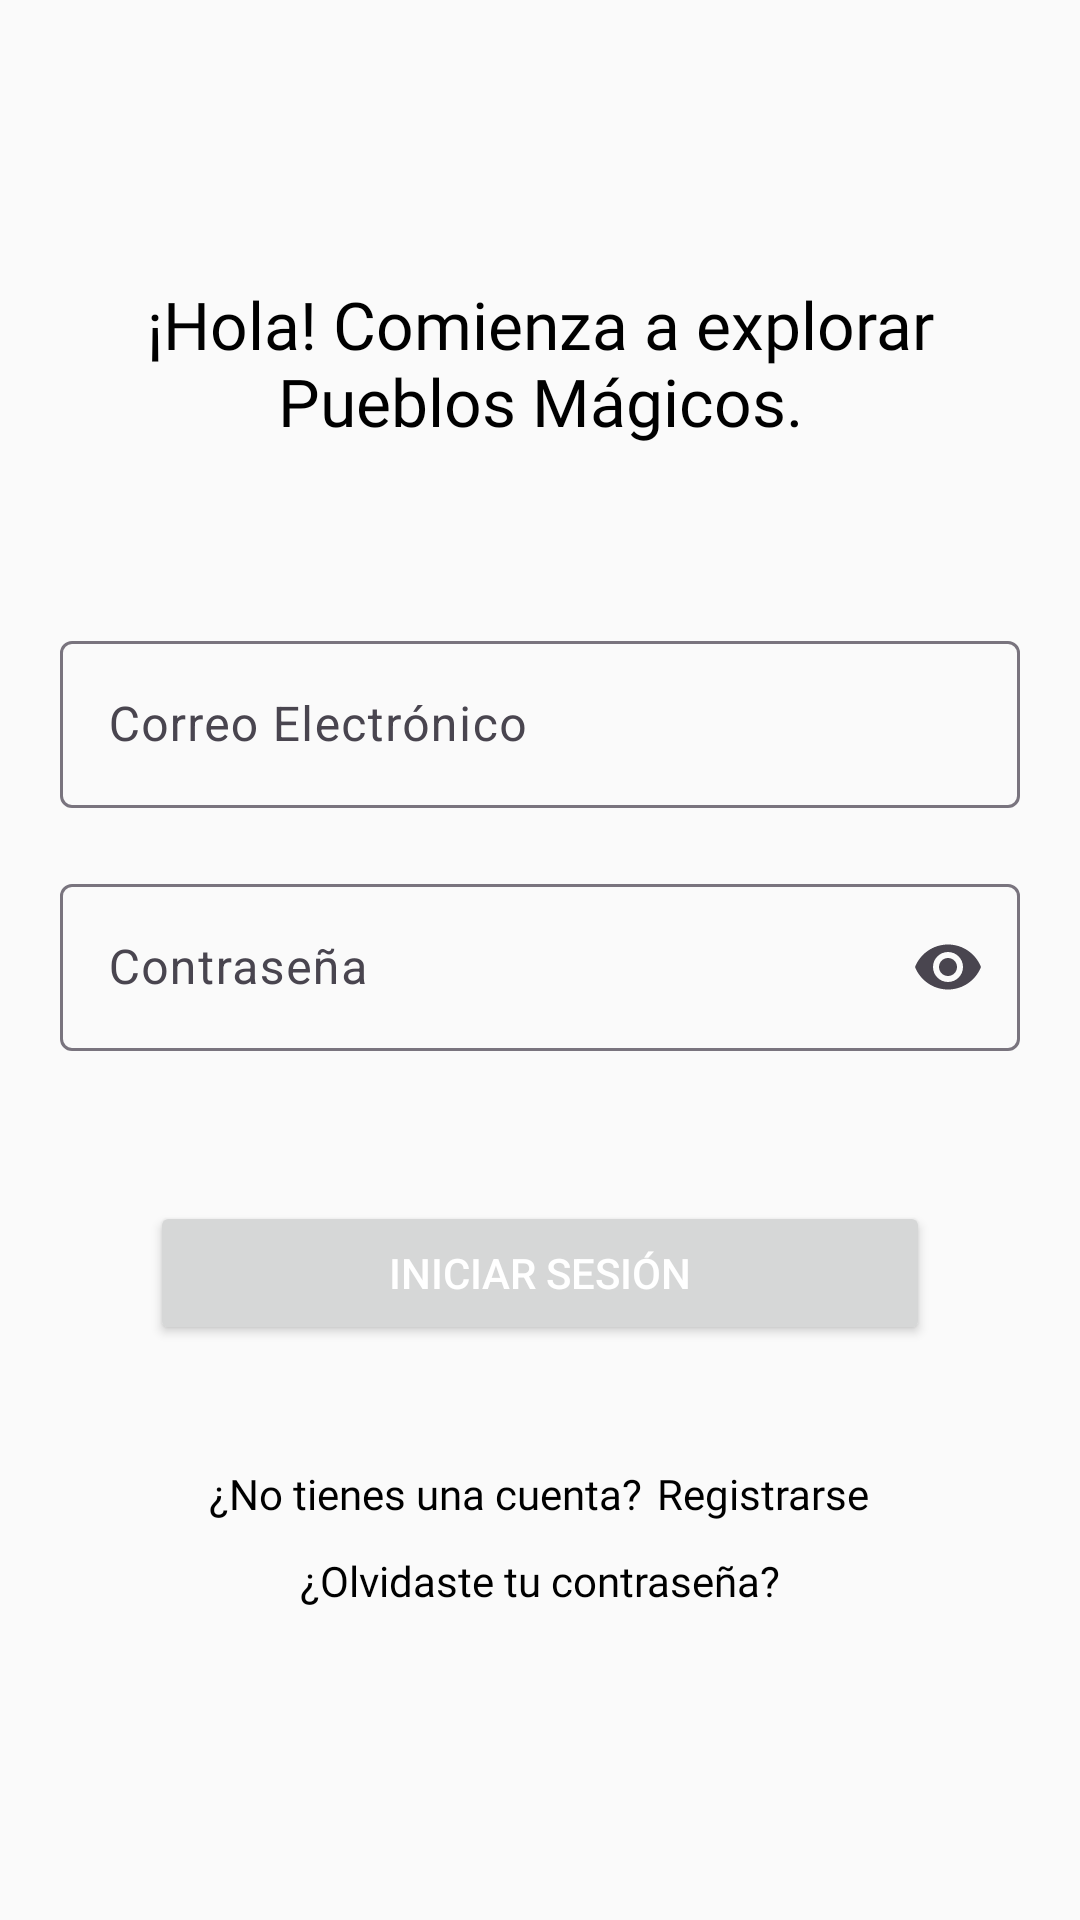

Produce the Android XML layout that renders to this screen, including the resource entries it uses.
<!-- AndroidManifest.xml: application theme Theme.MiCasaApp -->
<!-- res/layout/fragment_login.xml -->
<LinearLayout xmlns:android="http://schemas.android.com/apk/res/android"
    android:layout_width="match_parent"
    android:layout_height="match_parent"
    xmlns:app="http://schemas.android.com/apk/res-auto"
    android:orientation="vertical"
    android:background="@color/background_color"
    android:gravity="center"
    android:padding="10dp">

    <com.airbnb.lottie.LottieAnimationView
        android:id="@+id/lottie_loading"
        android:visibility="gone"
        android:layout_width="match_parent"
        android:layout_height="match_parent"
        android:layout_gravity="center"
        app:lottie_rawRes="@raw/casa_loading"
        app:lottie_autoPlay="true"
        app:lottie_loop="true"/>

    <LinearLayout
        android:id="@+id/contenedor"
        android:layout_width="match_parent"
        android:layout_height="wrap_content"
        android:orientation="vertical">

        <TextView
            android:layout_width="match_parent"
            android:layout_height="wrap_content"
            android:fontFamily="@font/poppins_bold"
            android:textColor="@color/black"
            android:textSize="22dp"
            android:layout_marginBottom="50dp"
            android:text="@string/txt_view_login_title"
            android:gravity="center"/>

        <com.google.android.material.textfield.TextInputLayout
            android:id="@+id/txt_correo"
            android:layout_width="match_parent"
            android:layout_margin="10dp"
            android:layout_height="wrap_content"
            android:hint="@string/txt_correo">

            <com.google.android.material.textfield.TextInputEditText
                android:layout_width="match_parent"
                android:layout_height="wrap_content"/>

        </com.google.android.material.textfield.TextInputLayout>

        <com.google.android.material.textfield.TextInputLayout
            android:id="@+id/txt_contraseña"
            android:layout_width="match_parent"
            android:layout_height="wrap_content"
            android:layout_margin="10dp"
            app:endIconMode="password_toggle"
            android:hint="@string/txt_contraseña">

            <com.google.android.material.textfield.TextInputEditText
                android:layout_width="match_parent"
                android:layout_height="wrap_content"
                android:inputType="textPassword"/>

        </com.google.android.material.textfield.TextInputLayout>

        <LinearLayout
            android:layout_width="match_parent"
            android:layout_height="wrap_content"
            android:layout_margin="20dp">

            <Button
                android:id="@+id/btn_login"
                android:layout_width="match_parent"
                android:layout_height="wrap_content"
                android:layout_margin="20dp"
                android:layout_weight="1"
                android:textColor="@color/white"
                android:text="@string/btn_login"/>

        </LinearLayout>




        <LinearLayout
            android:layout_width="match_parent"
            android:layout_height="wrap_content"
            android:orientation="horizontal"
            android:gravity="center">

            <TextView
                android:layout_width="wrap_content"
                android:layout_height="wrap_content"
                android:textColor="@color/black"
                android:fontFamily="@font/poppins_regular"
                android:text="@string/txt_no_account"/>

            <TextView
                android:id="@+id/btn_registro"
                android:layout_width="wrap_content"
                android:layout_height="wrap_content"
                android:layout_marginLeft="5dp"
                android:textColor="@color/black"
                android:fontFamily="@font/poppins_bold"
                android:text="@string/txt_sign_in"/>
        </LinearLayout>

        <TextView
            android:id="@+id/btn_olvidaste_contraseña"
            android:layout_width="match_parent"
            android:layout_height="wrap_content"
            android:textColor="@color/black"
            android:fontFamily="@font/poppins_regular"
            android:gravity="center"
            android:layout_margin="10dp"
            android:text="@string/txt_forgot_password"/>

    </LinearLayout>
</LinearLayout>
<!-- resources referenced by this layout -->
<resources>
  <color name="background_color">#FAFAFA</color>
  <color name="black">#000000</color>
  <color name="white">#FFFFFF</color>
  <string name="btn_login">Iniciar Sesión</string>
  <string name="txt_correo">Correo Electrónico</string>
  <string name="txt_forgot_password">¿Olvidaste tu contraseña?</string>
  <string name="txt_no_account">¿No tienes una cuenta?</string>
  <string name="txt_sign_in">Registrarse</string>
  <string name="txt_view_login_title">¡Hola! Comienza a explorar Pueblos Mágicos.</string>
  <style name="Theme.MiCasaApp" parent="Theme.Material3.Light.NoActionBar">
          
          <item name="colorPrimary">@color/md_theme_primary</item>
          <item name="colorOnPrimary">@color/md_theme_onPrimary</item>
          <item name="colorPrimaryContainer">@color/md_theme_primaryContainer</item>
          <item name="colorOnPrimaryContainer">@color/md_theme_onPrimaryContainer</item>
  
          
          <item name="colorSurface">@color/md_theme_surface</item>
          <item name="colorOnSurface">@color/md_theme_onSurface</item>
          <item name="colorSurfaceVariant">@color/md_theme_surfaceVariant</item>
          <item name="colorOnSurfaceVariant">@color/md_theme_onSurfaceVariant</item>
  
          
          <item name="colorOutline">@color/md_theme_outline</item>
  
          
          <item name="android:statusBarColor">@color/md_theme_surface</item>
          <item name="android:windowLightStatusBar">true</item>
  
          
          <item name="fontFamily">@font/poppins</item>
          <item name="android:fontFamily">@font/poppins</item>
      </style>
  <color name="md_theme_primary">#F4511E</color>
  <color name="md_theme_onPrimary">#FFFFFF</color>
  <color name="md_theme_primaryContainer">#FF8A65</color>
  <color name="md_theme_onPrimaryContainer">#FFFFFF</color>
  <color name="md_theme_surface">#FFFFFF</color>
  <color name="md_theme_onSurface">#263238</color>
  <color name="md_theme_surfaceVariant">#ECEFF1</color>
  <color name="md_theme_onSurfaceVariant">#37474F</color>
  <color name="md_theme_outline">#546E7A</color>
</resources>
